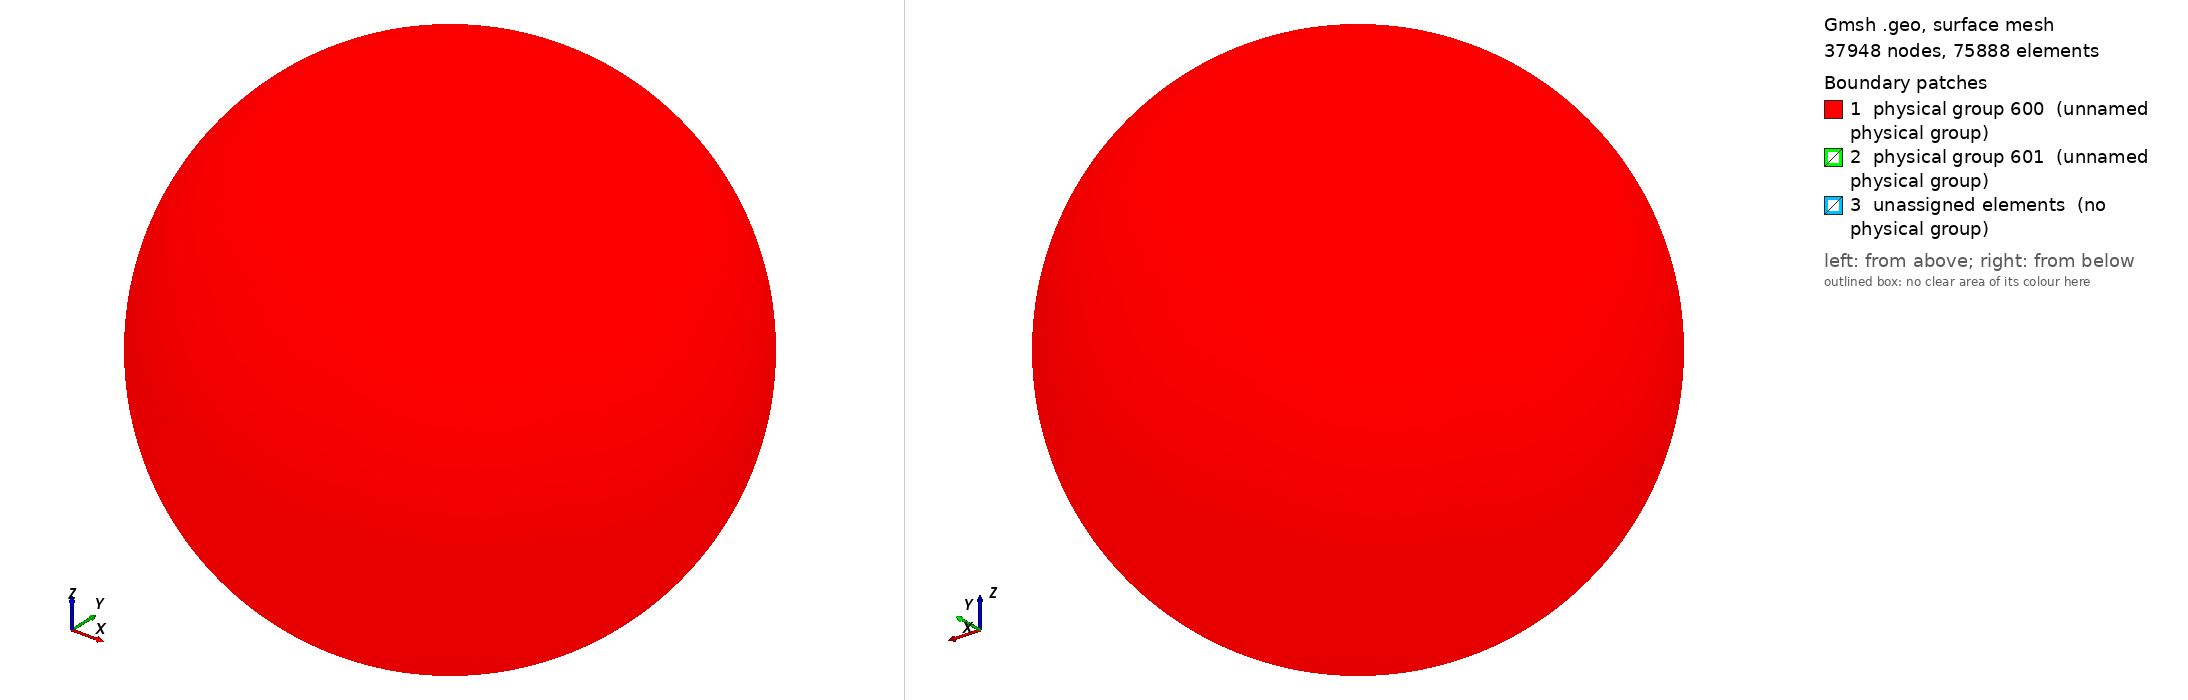

Gmsh geometry script, surface-meshed: 37948 nodes, 75888 surface elements. Boundary patches (legend numbers): 1 physical group 600 (unnamed physical group), 2 physical group 601 (unnamed physical group), 3 unassigned elements (no physical group). Left view from above one corner, right view from below the opposite corner. Legend entries are the model's physical surfaces; 'unassigned elements' are surfaces in no physical group. The drawing asked Gmsh for element sizes between 1% and 20% of the model's largest extent; the script's own settings can give other sizes.

=== opencascade.geo (drawn) ===
// Simple spacecraft model 
// Mika Holmberg 
// 2025-06-13

SetFactory("OpenCASCADE");

// Mesh Sizes
mesh_box = 0.1;
mesh_sphere = 0.1;

// The spacecraft body 
Box(1) = {-1, -1, -1, 2, 2, 2};
MeshSize{ PointsOf { Volume{1}; } } = mesh_box;

// The outer boundary
Sphere(2) = {0, 0, 0, 30};
MeshSize{ PointsOf { Volume{2}; } } = mesh_sphere;

BooleanDifference(3) = {Volume{2};Delete;}{Volume{1};Delete;};

Physical Surface(600) = {1};
Physical Surface(601) = {2};
Physical Volume(700) = {3};
